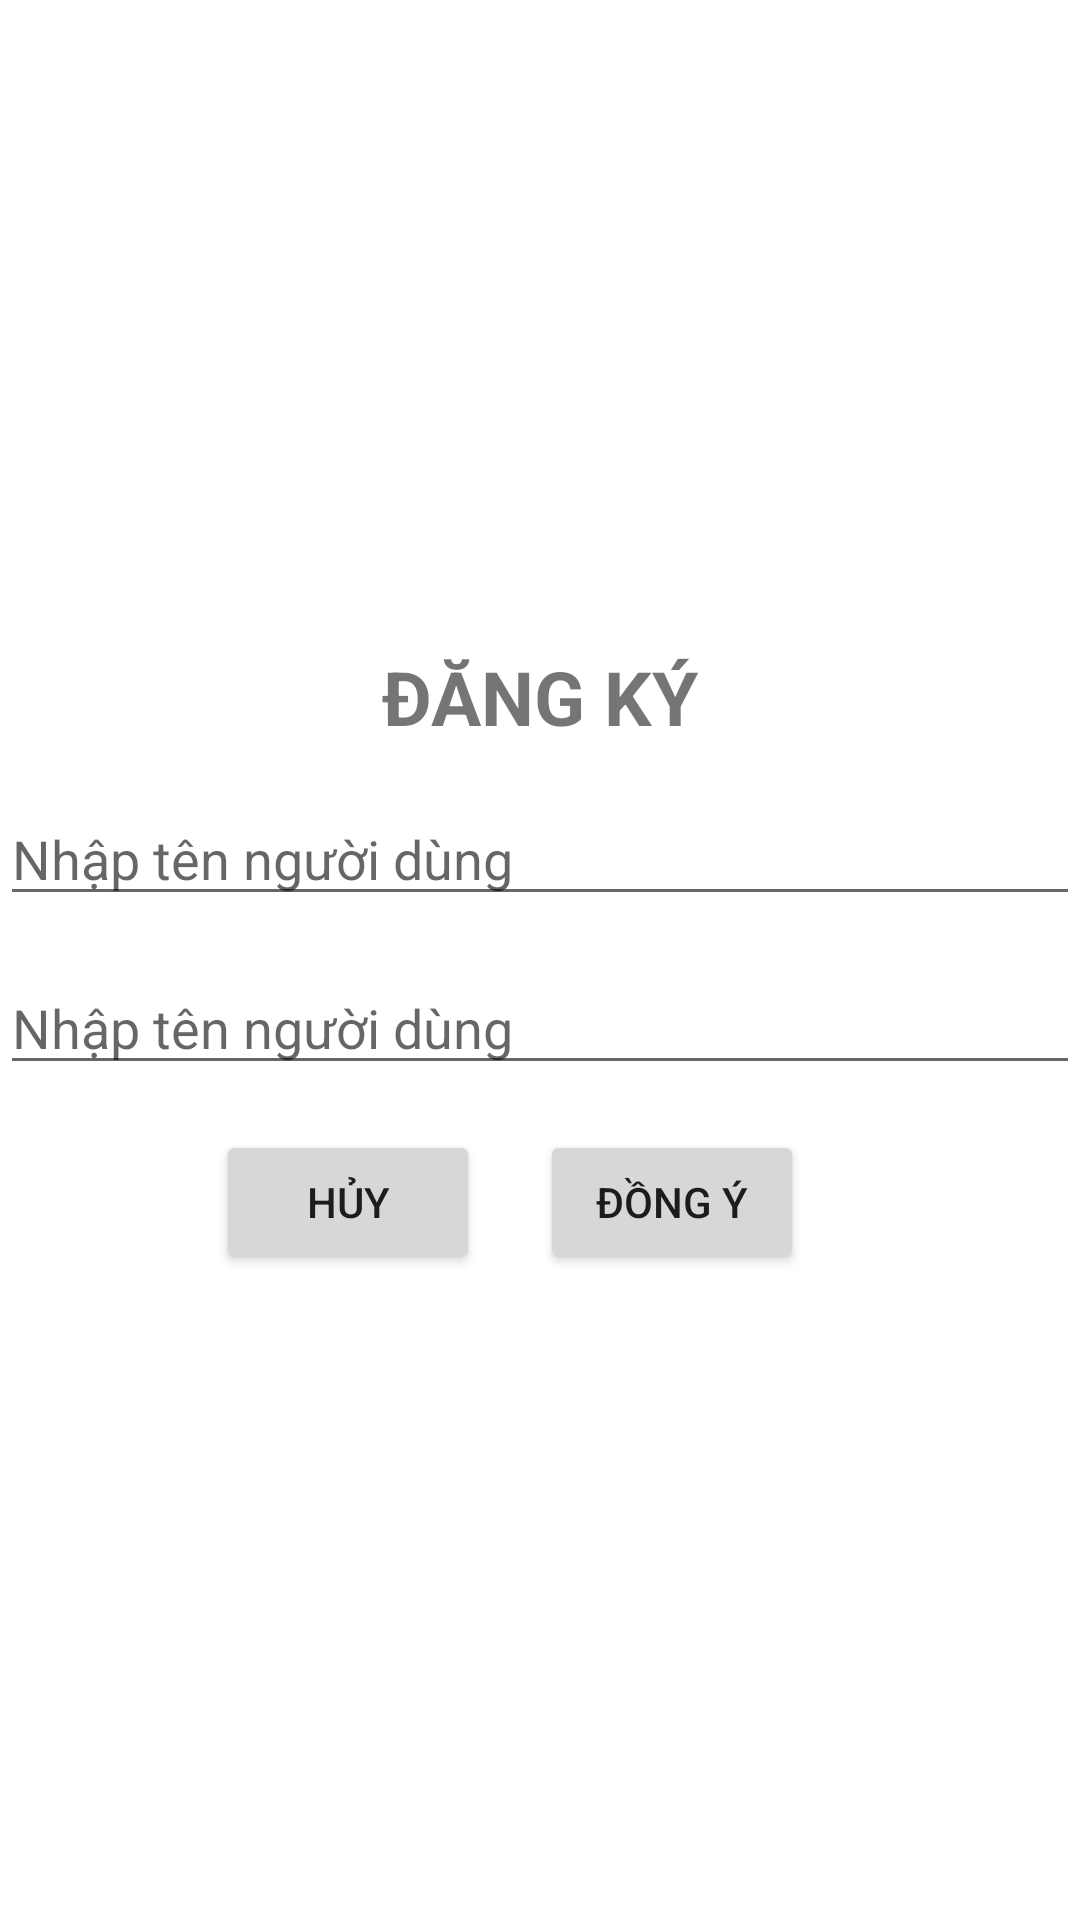

Here is an Android app screen rendered from its layout file. Give the layout XML and the strings, colors and styles it references.
<!-- AndroidManifest.xml: application theme Theme.TLAndroid_K59 -->
<!-- res/layout/custom_dialog.xml -->
<?xml version="1.0" encoding="utf-8"?>
<LinearLayout
    android:orientation="vertical"
    xmlns:android="http://schemas.android.com/apk/res/android" android:layout_width="match_parent"
    android:layout_height="match_parent"
    android:gravity="center"
    >

    <TextView
       android:gravity="center"
        android:textSize="25dp"
        android:textStyle="bold"
        android:text="ĐĂNG KÝ"
        android:layout_width="match_parent"
        android:layout_height="wrap_content"/>
    <EditText
        android:layout_width="match_parent"
        android:layout_height="wrap_content"
        android:hint="Nhập tên người dùng"
        android:layout_marginTop="15dp"
        android:id="@+id/edttk"/>
    <EditText
        android:layout_width="match_parent"
        android:layout_height="wrap_content"
        android:hint="Nhập tên người dùng"
        android:layout_marginTop="15dp"
        android:id="@+id/edtmk"/>

    <LinearLayout
        android:gravity="center"
        android:layout_width="match_parent"
        android:layout_height="wrap_content"
        android:layout_marginTop="15dp"
        android:orientation="horizontal">

    <Button
        android:layout_width="wrap_content"
        android:layout_height="wrap_content"
        android:text="HỦY"
        android:id="@+id/btnhuy"
        android:layout_marginRight="20dp"/>

        <Button
            android:layout_width="wrap_content"
            android:layout_height="wrap_content"
            android:text="ĐỒNG Ý"
            android:id="@+id/btdongy"
            android:layout_marginRight="20dp"/>

    </LinearLayout>



    </LinearLayout>
<!-- resources referenced by this layout -->
<resources>
  <style name="Theme.TLAndroid_K59" parent="Theme.MaterialComponents.DayNight.DarkActionBar">
          
          <item name="colorPrimary">@color/purple_500</item>
          <item name="colorPrimaryVariant">@color/purple_700</item>
          <item name="colorOnPrimary">@color/white</item>
          
          <item name="colorSecondary">@color/teal_200</item>
          <item name="colorSecondaryVariant">@color/teal_700</item>
          <item name="colorOnSecondary">@color/black</item>
          
          <item name="android:statusBarColor" tools:targetApi="l">?attr/colorPrimaryVariant</item>
          
      </style>
  <!-- not gathered from this repository: default colours our renderer supplied (Android Studio template values) -->
  <color name="purple_500">#FF6200EE</color>
  <color name="purple_700">#FF3700B3</color>
  <color name="teal_200">#FF03DAC5</color>
  <color name="teal_700">#FF018786</color>
  <color name="black">#FF000000</color>
  <color name="white">#FFFFFFFF</color>
</resources>
